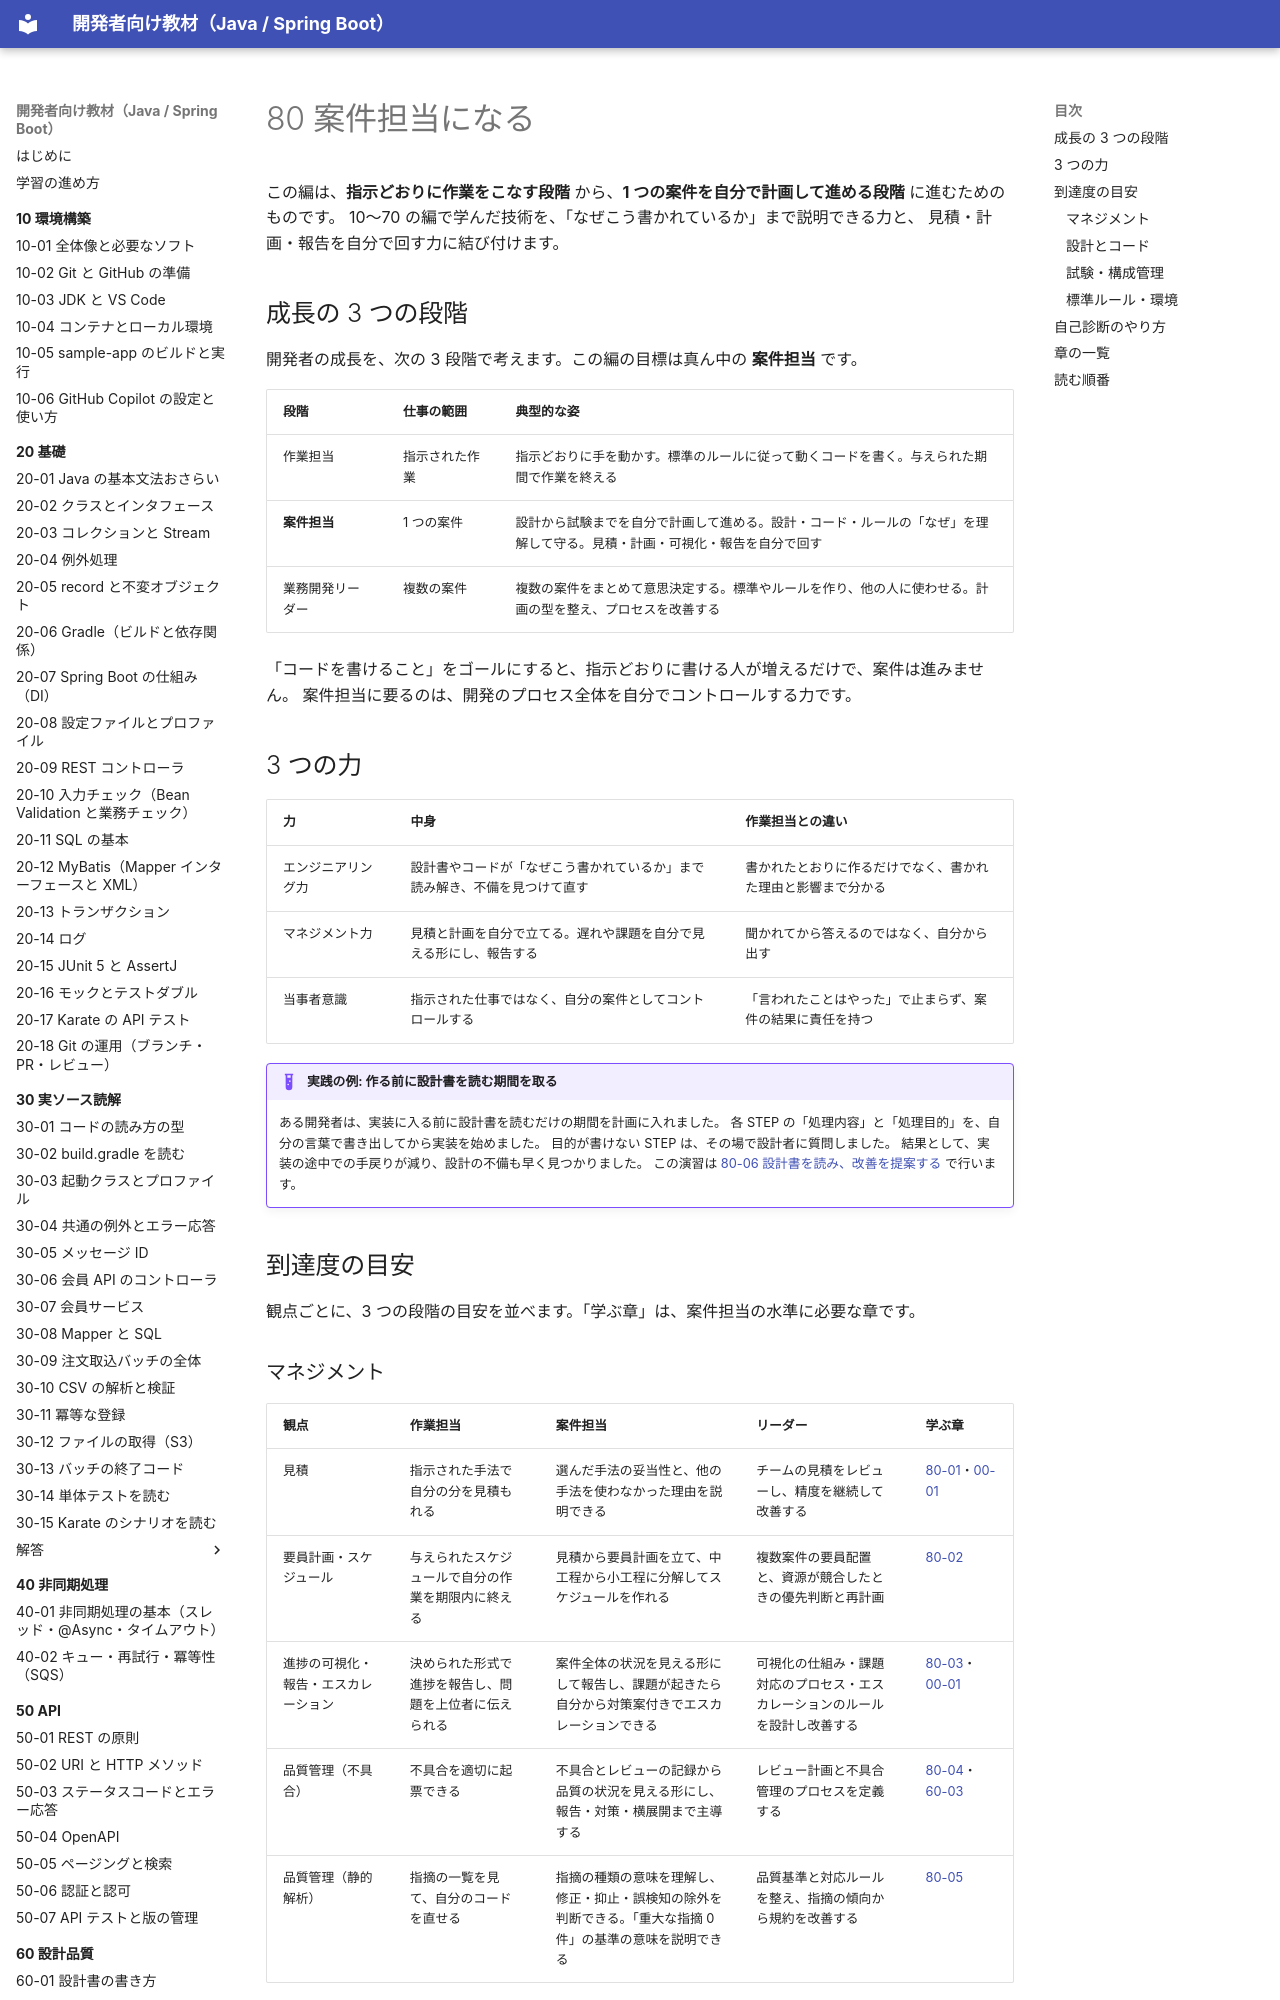

repository: shoyo-maya-bot/learning-materials · page: 80-case-owner/index.html · generator: mkdocs

# 80 案件担当になる

この編は、**指示どおりに作業をこなす段階** から、**1 つの案件を自分で計画して進める段階** に進むためのものです。
10〜70 の編で学んだ技術を、「なぜこう書かれているか」まで説明できる力と、
見積・計画・報告を自分で回す力に結び付けます。

## 成長の 3 つの段階

開発者の成長を、次の 3 段階で考えます。この編の目標は真ん中の **案件担当** です。

| 段階 | 仕事の範囲 | 典型的な姿 |
|---|---|---|
| 作業担当 | 指示された作業 | 指示どおりに手を動かす。標準のルールに従って動くコードを書く。与えられた期間で作業を終える |
| **案件担当** | 1 つの案件 | 設計から試験までを自分で計画して進める。設計・コード・ルールの「なぜ」を理解して守る。見積・計画・可視化・報告を自分で回す |
| 業務開発リーダー | 複数の案件 | 複数の案件をまとめて意思決定する。標準やルールを作り、他の人に使わせる。計画の型を整え、プロセスを改善する |

「コードを書けること」をゴールにすると、指示どおりに書ける人が増えるだけで、案件は進みません。
案件担当に要るのは、開発のプロセス全体を自分でコントロールする力です。

## 3 つの力

| 力 | 中身 | 作業担当との違い |
|---|---|---|
| エンジニアリング力 | 設計書やコードが「なぜこう書かれているか」まで読み解き、不備を見つけて直す | 書かれたとおりに作るだけでなく、書かれた理由と影響まで分かる |
| マネジメント力 | 見積と計画を自分で立てる。遅れや課題を自分で見える形にし、報告する | 聞かれてから答えるのではなく、自分から出す |
| 当事者意識 | 指示された仕事ではなく、自分の案件としてコントロールする | 「言われたことはやった」で止まらず、案件の結果に責任を持つ |

!!! example "実践の例: 作る前に設計書を読む期間を取る"
    ある開発者は、実装に入る前に設計書を読むだけの期間を計画に入れました。
    各 STEP の「処理内容」と「処理目的」を、自分の言葉で書き出してから実装を始めました。
    目的が書けない STEP は、その場で設計者に質問しました。
    結果として、実装の途中での手戻りが減り、設計の不備も早く見つかりました。
    この演習は [80-06 設計書を読み、改善を提案する](80-06-read-design.md) で行います。

## 到達度の目安

観点ごとに、3 つの段階の目安を並べます。「学ぶ章」は、案件担当の水準に必要な章です。

### マネジメント

| 観点 | 作業担当 | 案件担当 | リーダー | 学ぶ章 |
|---|---|---|---|---|
| 見積 | 指示された手法で自分の分を見積もれる | 選んだ手法の妥当性と、他の手法を使わなかった理由を説明できる | チームの見積をレビューし、精度を継続して改善する | [80-01](80-01-estimation.md)・[00-01](../00-management/00-01-project-management.md) |
| 要員計画・スケジュール | 与えられたスケジュールで自分の作業を期限内に終える | 見積から要員計画を立て、中工程から小工程に分解してスケジュールを作れる | 複数案件の要員配置と、資源が競合したときの優先判断と再計画 | [80-02](80-02-schedule.md) |
| 進捗の可視化・報告・エスカレーション | 決められた形式で進捗を報告し、問題を上位者に伝えられる | 案件全体の状況を見える形にして報告し、課題が起きたら自分から対策案付きでエスカレーションできる | 可視化の仕組み・課題対応のプロセス・エスカレーションのルールを設計し改善する | [80-03](80-03-progress-escalation.md)・[00-01](../00-management/00-01-project-management.md) |
| 品質管理（不具合） | 不具合を適切に起票できる | 不具合とレビューの記録から品質の状況を見える形にし、報告・対策・横展開まで主導する | レビュー計画と不具合管理のプロセスを定義する | [80-04](80-04-defect-quality.md)・[60-03](../60-quality/60-03-measure-quality.md) |
| 品質管理（静的解析） | 指摘の一覧を見て、自分のコードを直せる | 指摘の種類の意味を理解し、修正・抑止・誤検知の除外を判断できる。「重大な指摘 0 件」の基準の意味を説明できる | 品質基準と対応ルールを整え、指摘の傾向から規約を改善する | [80-05](80-05-static-analysis.md) |
